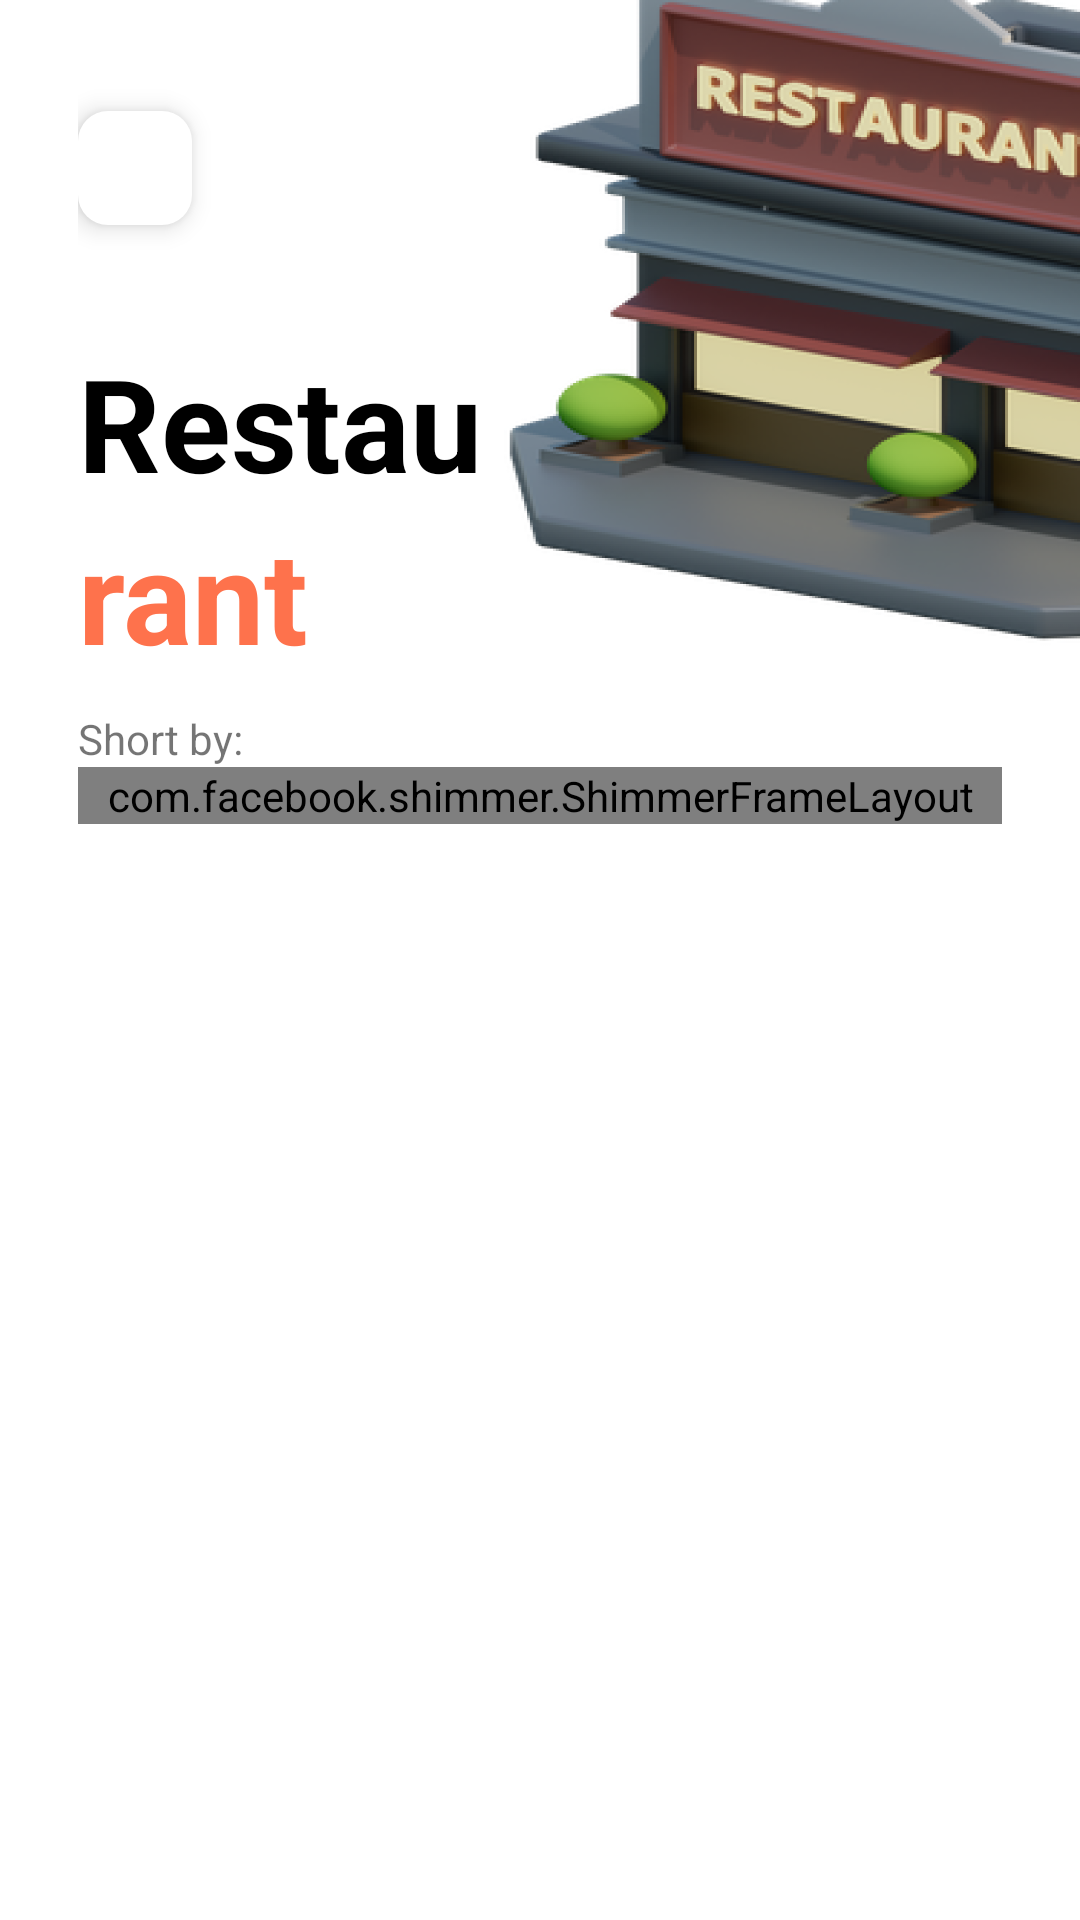

Layout XML and referenced resources for this Android screen:
<!-- AndroidManifest.xml: application theme Theme.MyApplication -->
<!-- res/layout/activity_restaurant.xml -->
<?xml version="1.0" encoding="utf-8"?>
<FrameLayout xmlns:android="http://schemas.android.com/apk/res/android"
    xmlns:tools="http://schemas.android.com/tools"
    android:layout_width="match_parent"
    android:layout_height="match_parent"
    xmlns:app="http://schemas.android.com/apk/res-auto"
    android:background="@color/white"
    tools:context=".RestaurantActivity">

    <ImageView
        android:id="@+id/restaurant_background"
        android:scaleType="fitXY"
        android:layout_width="wrap_content"
        android:layout_height="wrap_content"
        android:src="@drawable/restaurant"
        />

    <androidx.coordinatorlayout.widget.CoordinatorLayout
        android:id="@+id/restaurant_layout"

        android:layout_width="match_parent"
        android:layout_height="match_parent">
        <com.google.android.material.appbar.AppBarLayout
            android:id="@+id/restaurant_appbar"
            android:layout_width="match_parent"
            android:background="@android:color/transparent"
            android:layout_height="wrap_content">
            <com.google.android.material.appbar.CollapsingToolbarLayout
                android:layout_width="match_parent"
                app:layout_scrollFlags="scroll|enterAlwaysCollapsed"
                android:layout_height="wrap_content">

                <LinearLayout
                    android:orientation="vertical"
                    android:layout_width="match_parent"
                    android:layout_marginHorizontal="26dp"
                    android:layout_height="match_parent">

                    <ImageButton
                        android:id="@+id/back_button"
                        android:layout_marginTop="37dp"
                        android:layout_width="38dp"
                        android:layout_height="38dp"
                        android:elevation="5dp"
                        android:background="@drawable/back_button"
                        android:src="@drawable/ic_baseline_arrow_back_ios_24"
                        />
                    <Space
                        android:layout_width="wrap_content"
                        android:layout_height="37dp"/>
                    <TextView
                        android:layout_width="wrap_content"
                        android:layout_height="wrap_content"
                        android:textSize="43sp"
                        android:textColor="@color/black"
                        android:textStyle="bold"
                        android:text="Restau"
                        />
                    <TextView
                        android:layout_width="wrap_content"
                        android:layout_height="wrap_content"
                        android:textSize="43sp"
                        android:textColor="@color/outrageous_orange"
                        android:textStyle="bold"
                        android:text="rant"
                        />


                </LinearLayout>
            </com.google.android.material.appbar.CollapsingToolbarLayout>
        </com.google.android.material.appbar.AppBarLayout>

        <androidx.core.widget.NestedScrollView
            android:layout_width="match_parent"
            app:layout_behavior="@string/appbar_scrolling_view_behavior"
            android:layout_height="match_parent">
            <LinearLayout
                android:layout_marginTop="10dp"
                android:layout_marginHorizontal="26dp"
                android:orientation="vertical"
                android:layout_width="match_parent"
                android:layout_height="wrap_content">
                <LinearLayout
                    android:orientation="horizontal"
                    android:layout_width="wrap_content"
                    android:layout_height="wrap_content">
                    <TextView
                        android:layout_width="wrap_content"
                        android:layout_height="wrap_content"
                        android:text="Short by: "
                        />
                    <Spinner
                        android:id="@+id/restaurant_spinner"
                        android:layout_width="wrap_content"
                        android:layout_height="wrap_content"
                        android:background="@android:color/transparent"
                        />
                </LinearLayout>


                <com.facebook.shimmer.ShimmerFrameLayout
                    android:id="@+id/restaurant_card_shimmer"
                    android:layout_width="match_parent"
                    android:layout_height="wrap_content">

                    <LinearLayout
                        android:orientation="vertical"
                        android:layout_width="match_parent"
                        android:layout_height="wrap_content"
                        android:layout_marginVertical="15dp">

                        <include layout="@layout/restaurant_card_shimmer" />

                        <Space
                            android:layout_width="15dp"
                            android:layout_height="wrap_content" />

                        <include layout="@layout/restaurant_card_shimmer" />

                        <Space
                            android:layout_width="15dp"
                            android:layout_height="wrap_content" />

                        <include layout="@layout/restaurant_card_shimmer" />
                    </LinearLayout>
                </com.facebook.shimmer.ShimmerFrameLayout>

                <androidx.recyclerview.widget.RecyclerView
                    android:id="@+id/restaurant_recycler"
                    android:layout_width="wrap_content"
                    android:layout_height="wrap_content"
                    android:visibility="gone"
                    />



            </LinearLayout>
        </androidx.core.widget.NestedScrollView>

    </androidx.coordinatorlayout.widget.CoordinatorLayout>


</FrameLayout>
<!-- res/layout/restaurant_card_shimmer.xml (included above) -->
<?xml version="1.0" encoding="utf-8"?>
<androidx.cardview.widget.CardView xmlns:android="http://schemas.android.com/apk/res/android"
    android:layout_width="match_parent"
    android:layout_height="wrap_content"
    android:layout_marginVertical="10dp"
    android:layout_marginHorizontal="5dp"
    app:cardElevation="5dp"
    app:cardCornerRadius="20dp"
    xmlns:app="http://schemas.android.com/apk/res-auto">
    <LinearLayout
        android:orientation="vertical"
        android:layout_width="match_parent"
        android:layout_height="wrap_content">
            <ImageView
                app:shapeAppearanceOverlay="@style/roundedImageView"
                android:id="@+id/restaurant_image"
                android:layout_width="match_parent"
                android:layout_height="166dp"
                android:background="@color/shimmer"
                />
        <Space
            android:layout_width="wrap_content"
            android:layout_height="12dp"/>
        <TextView
            android:layout_marginHorizontal="10dp"
            android:layout_width="100dp"
            android:layout_height="wrap_content"
            android:background="@color/shimmer"
            android:textStyle="bold"
            android:textColor="@color/black"
            />
        <Space
            android:layout_width="wrap_content"
            android:layout_height="10dp"/>

        <TextView
            android:layout_marginHorizontal="10dp"
            android:layout_marginBottom="20dp"
            android:layout_width="200dp"
            android:layout_height="wrap_content"
            android:background="@color/shimmer"
            android:textStyle="bold"
            android:textColor="@color/black"
            />
    </LinearLayout>

</androidx.cardview.widget.CardView>
<!-- resources referenced by this layout -->
<resources>
  <color name="black">#FF000000</color>
  <color name="outrageous_orange">#FE724C</color>
  <color name="shimmer">#BFBDBD</color>
  <color name="white">#FFFFFFFF</color>
  <!-- drawable back_button (drawable) -->
  <?xml version="1.0" encoding="utf-8"?>
  <shape xmlns:android="http://schemas.android.com/apk/res/android"
      android:shape="rectangle"
      >
  
      <size
          android:width="38dp"
          android:height="38dp"
          />
  
      <solid android:color="@color/white"/>
  
      <corners android:radius="10dp"/>
  
  
  </shape>
  <!-- drawable restaurant: png bitmap (drawable, 100908 bytes) -->
  <style name="roundedImageView" parent="">
          <item name="cornerFamily">rounded</item>
          <item name="cornerSize">8dp</item>
      </style>
  <style name="Theme.MyApplication" parent="Theme.MaterialComponents.DayNight.NoActionBar">
          
          <item name="colorPrimary">@color/purple_500</item>
          <item name="colorPrimaryVariant">@color/purple_700</item>
          <item name="colorOnPrimary">@color/white</item>
          
          <item name="colorSecondary">@color/teal_200</item>
          <item name="colorSecondaryVariant">@color/teal_700</item>
          <item name="colorOnSecondary">@color/black</item>
          
          <item name="android:statusBarColor">?attr/colorPrimaryVariant</item>
          
          <item name="android:windowBackground">@android:color/transparent</item>
  
      </style>
  <color name="purple_500">#FF6200EE</color>
  <color name="purple_700">#FF3700B3</color>
  <color name="teal_200">#FF03DAC5</color>
  <color name="teal_700">#FF018786</color>
</resources>
